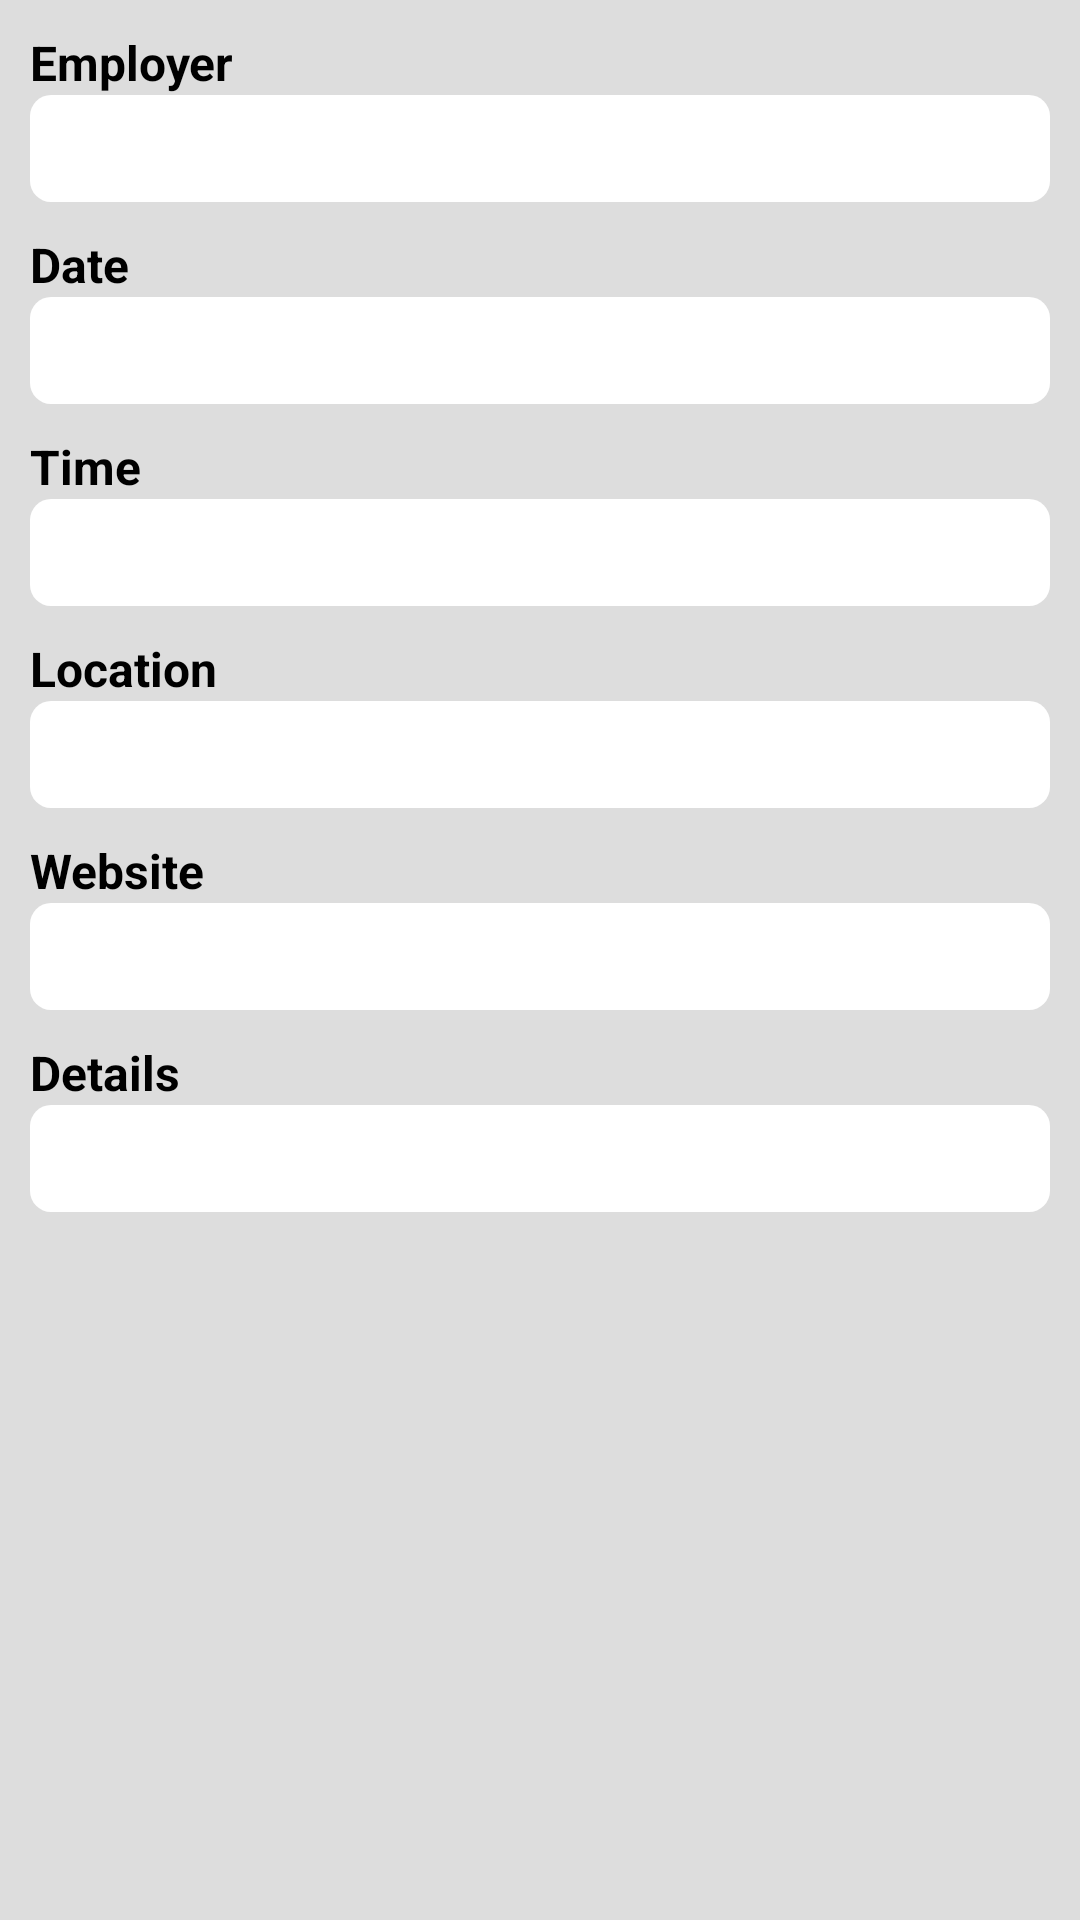

Here is an Android app screen rendered from its layout file. Give the layout XML and the strings, colors and styles it references.
<!-- AndroidManifest.xml: application theme CustomActionBarTheme -->
<!-- res/layout/activity_info_session.xml -->
<LinearLayout xmlns:android="http://schemas.android.com/apk/res/android"
    xmlns:tools="http://schemas.android.com/tools"
    android:layout_width="match_parent"
    android:layout_height="match_parent"
    android:orientation="vertical"
    android:background="#dddddd"
    tools:context="uwinfosessions.uwinfosessions.InfoSessionActivity">

    <ScrollView
        android:layout_height="match_parent"
        android:layout_width="match_parent"
        android:paddingRight="10dp"
        android:paddingLeft="10dp">

        <LinearLayout
            android:layout_width="match_parent"
            android:layout_height="match_parent"
            android:orientation="vertical">

            <View android:layout_width="match_parent" android:layout_height="10dp" android:background="#dddddd"/>

            <TextView
                android:layout_width="match_parent"
                android:layout_height="wrap_content"
                android:background="#dddddd"
                android:text="Employer"
                android:textStyle="bold"
                style="@style/style_text_round" />
            <TextView
                android:id="@+id/text_info_session_name"
                android:layout_width="match_parent"
                android:layout_height="wrap_content"
                android:padding="7dp"
                style="@style/style_text_round" />

            <View android:layout_width="match_parent" android:layout_height="10dp" android:background="#dddddd"/>

            <TextView
                android:layout_width="match_parent"
                android:layout_height="wrap_content"
                android:background="#dddddd"
                android:text="Date"
                android:textStyle="bold"
                style="@style/style_text_round" />
            <TextView
                android:id="@+id/text_info_session_date"
                android:layout_width="match_parent"
                android:layout_height="wrap_content"
                android:padding="7dp"
                style="@style/style_text_round" />

            <View android:layout_width="match_parent" android:layout_height="10dp" android:background="#dddddd"/>

            <TextView
                android:layout_width="match_parent"
                android:layout_height="wrap_content"
                android:background="#dddddd"
                android:text="Time"
                android:textStyle="bold"
                style="@style/style_text_round" />
            <TextView
                android:id="@+id/text_info_session_time"
                android:layout_width="match_parent"
                android:layout_height="wrap_content"
                android:padding="7dp"
                style="@style/style_text_round" />

            <View android:layout_width="match_parent" android:layout_height="10dp" android:background="#dddddd"/>

            <TextView
                android:layout_width="match_parent"
                android:layout_height="wrap_content"
                android:background="#dddddd"
                android:text="Location"
                android:textStyle="bold"
                style="@style/style_text_round" />
            <TextView
                android:id="@+id/text_info_session_location"
                android:layout_width="match_parent"
                android:layout_height="wrap_content"
                android:padding="7dp"
                style="@style/style_text_round" />

            <View android:layout_width="match_parent" android:layout_height="10dp" android:background="#dddddd"/>

            <TextView
                android:layout_width="match_parent"
                android:layout_height="wrap_content"
                android:background="#dddddd"
                android:text="Website"
                android:textStyle="bold"
                style="@style/style_text_round" />
            <TextView
                android:id="@+id/text_info_session_website"
                android:layout_width="match_parent"
                android:layout_height="wrap_content"
                android:padding="7dp"
                style="@style/style_text_round" />

            <View android:layout_width="match_parent" android:layout_height="10dp" android:background="#dddddd"/>

            <TextView
                android:layout_width="match_parent"
                android:layout_height="wrap_content"
                android:background="#dddddd"
                android:text="Details"
                android:textStyle="bold"
                style="@style/style_text_round" />
            <TextView
                android:id="@+id/text_info_session_details"
                android:layout_width="match_parent"
                android:layout_height="wrap_content"
                android:padding="7dp"
                style="@style/style_text_round" />

            <View android:layout_width="match_parent" android:layout_height="10dp" android:background="#dddddd"/>

        </LinearLayout>


    </ScrollView>

</LinearLayout>
<!-- resources referenced by this layout -->
<resources>
  <style name="style_text_round">
          <item name="android:background">@drawable/text_round_corner</item>
          <item name="android:textSize">16dp</item>
          <item name="android:textStyle">normal</item>
          <item name="android:textColor">#000</item>
      </style>
  <style name="CustomActionBarTheme" parent="@android:style/Theme.Holo.Light">
          <item name="android:actionBarStyle">@style/MyActionBar</item>
          <item name="android:actionBarTabBarStyle">@style/MyTheme.ActionBar.TabBar</item>
          <item name="android:actionBarTabStyle">@style/MyTheme.ActionBar.TabView</item>
          <item name="android:actionBarTabTextStyle">@style/MyTheme.ActionBar.TabText</item>
      </style>
  <!-- drawable text_round_corner (drawable) -->
  <?xml version="1.0" encoding="utf-8"?>
  <shape xmlns:android="http://schemas.android.com/apk/res/android">
      <corners android:radius="7dp"/>
      <solid android:color="#FFF"/>
  </shape>
  <style name="MyActionBar" parent="@android:style/Widget.Holo.Light.ActionBar.Solid.Inverse">
          <item name="android:background">#FFBB33</item>
          <item name="android:textColor">#FFF</item>
          
      </style>
  <style name="MyTheme.ActionBar.TabBar" parent="android:style/Widget.Holo.Light.ActionBar.TabBar">
          <item name="android:background">#FFBB33</item>
      </style>
  <style name="MyTheme.ActionBar.TabView" parent="android:style/Widget.Holo.ActionBar.TabView">
          <item name="android:background">@drawable/state_pressed_tabs</item>
      </style>
  <style name="MyTheme.ActionBar.TabText" parent="android:style/Widget.Holo.ActionBar.TabText">
          <item name="android:textColor">#FFF</item>
      </style>
  <!-- drawable state_pressed_tabs (drawable) -->
  <?xml version="1.0" encoding="utf-8"?>
  <selector xmlns:android="http://schemas.android.com/apk/res/android">
      <item android:state_pressed="true"><color android:color="#0099CC" />
      </item>
      <item android:state_checked="true"><color android:color="#0099CC" />
      </item>
      <item><color android:color="#FFBB33" />
      </item>
  </selector>
  
      
</resources>
